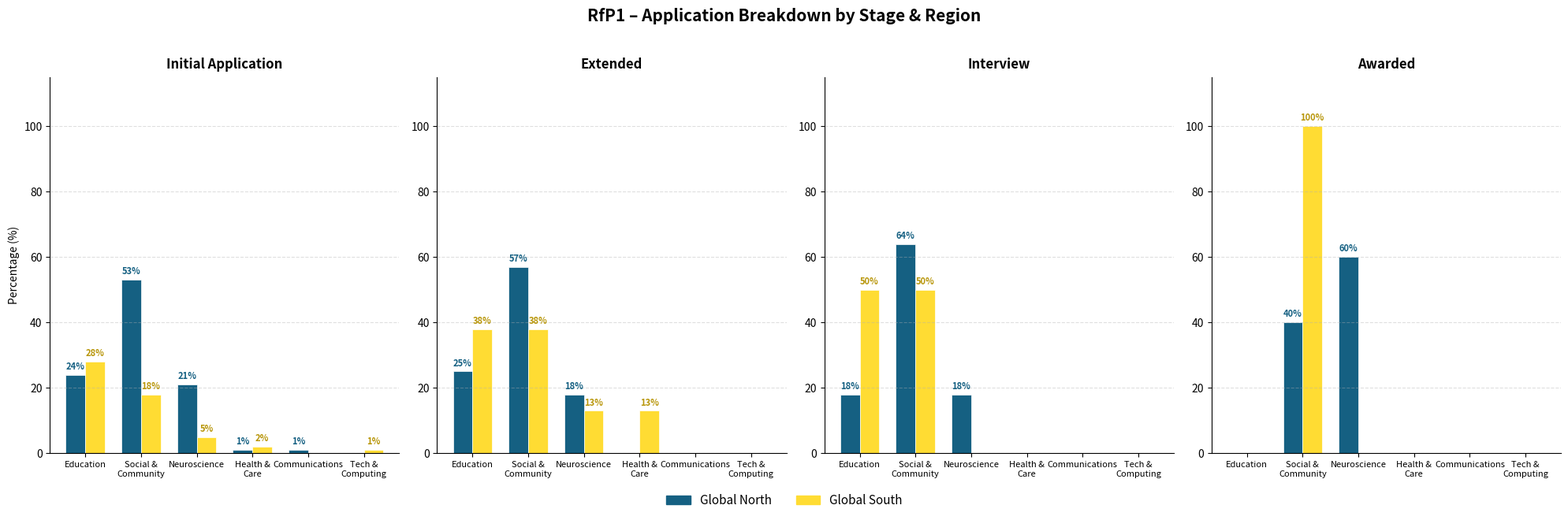

Generate this figure with matplotlib:
import matplotlib.pyplot as plt
import matplotlib.patches as mpatches
import numpy as np

# ── Color palette ──────────────────────────────────────────────────────────────
GLOBAL_NORTH = "#156082"
GLOBAL_SOUTH = "#FFDC33"

# ── Data ───────────────────────────────────────────────────────────────────────
categories = ["Education", "Social &\nCommunity", "Neuroscience", "Health &\nCare", "Communications", "Tech &\nComputing"]

data = {
    "Initial Application": {
        "Global North": [24, 53, 21, 1, 1, 0],
        "Global South": [28, 18,  5, 2, 0, 1],
    },
    "Extended": {
        "Global North": [25, 57, 18, 0, 0, 0],
        "Global South": [38, 38, 13, 13, 0, 0],
    },
    "Interview": {
        "Global North": [18, 64, 18, 0, 0, 0],
        "Global South": [50, 50,  0, 0, 0, 0],
    },
    "Awarded": {
        "Global North": [0, 40, 60, 0, 0, 0],
        "Global South": [0, 100, 0, 0, 0, 0],
    },
}

stages = list(data.keys())
n_cats = len(categories)
x = np.arange(n_cats)
bar_w = 0.35

# ── Plot ───────────────────────────────────────────────────────────────────────
fig, axes = plt.subplots(1, 4, figsize=(20, 6), sharey=True)
fig.suptitle("RfP1 – Application Breakdown by Stage & Region", fontsize=15, fontweight="bold", y=1.02)

for ax, stage in zip(axes, stages):
    gn = data[stage]["Global North"]
    gs = data[stage]["Global South"]

    bars_gn = ax.bar(x - bar_w / 2, gn, bar_w, label="Global North", color=GLOBAL_NORTH, edgecolor="white", linewidth=0.5)
    bars_gs = ax.bar(x + bar_w / 2, gs, bar_w, label="Global South", color=GLOBAL_SOUTH, edgecolor="white", linewidth=0.5)

    # Value labels on bars
    for bar in bars_gn:
        h = bar.get_height()
        if h > 0:
            ax.text(bar.get_x() + bar.get_width() / 2, h + 1, f"{int(h)}%",
                    ha="center", va="bottom", fontsize=8, color=GLOBAL_NORTH, fontweight="bold")
    for bar in bars_gs:
        h = bar.get_height()
        if h > 0:
            ax.text(bar.get_x() + bar.get_width() / 2, h + 1, f"{int(h)}%",
                    ha="center", va="bottom", fontsize=8, color="#b8960a", fontweight="bold")

    ax.set_title(stage, fontsize=12, fontweight="bold", pad=8)
    ax.set_xticks(x)
    ax.set_xticklabels(categories, fontsize=8, ha="center")
    ax.set_ylim(0, 115)
    ax.spines[["top", "right"]].set_visible(False)
    ax.yaxis.set_tick_params(labelleft=True)
    ax.set_ylabel("Percentage (%)" if ax == axes[0] else "")
    ax.grid(axis="y", linestyle="--", alpha=0.4)

# ── Legend ─────────────────────────────────────────────────────────────────────
legend_handles = [
    mpatches.Patch(color=GLOBAL_NORTH, label="Global North"),
    mpatches.Patch(color=GLOBAL_SOUTH, label="Global South"),
]
fig.legend(handles=legend_handles, loc="lower center", ncol=2, fontsize=11,
           bbox_to_anchor=(0.5, -0.06), frameon=False)

plt.tight_layout()
plt.savefig("rfp1_global_visualization.png", dpi=150, bbox_inches="tight")
plt.show()
print("Saved: rfp1_global_visualization.png")
